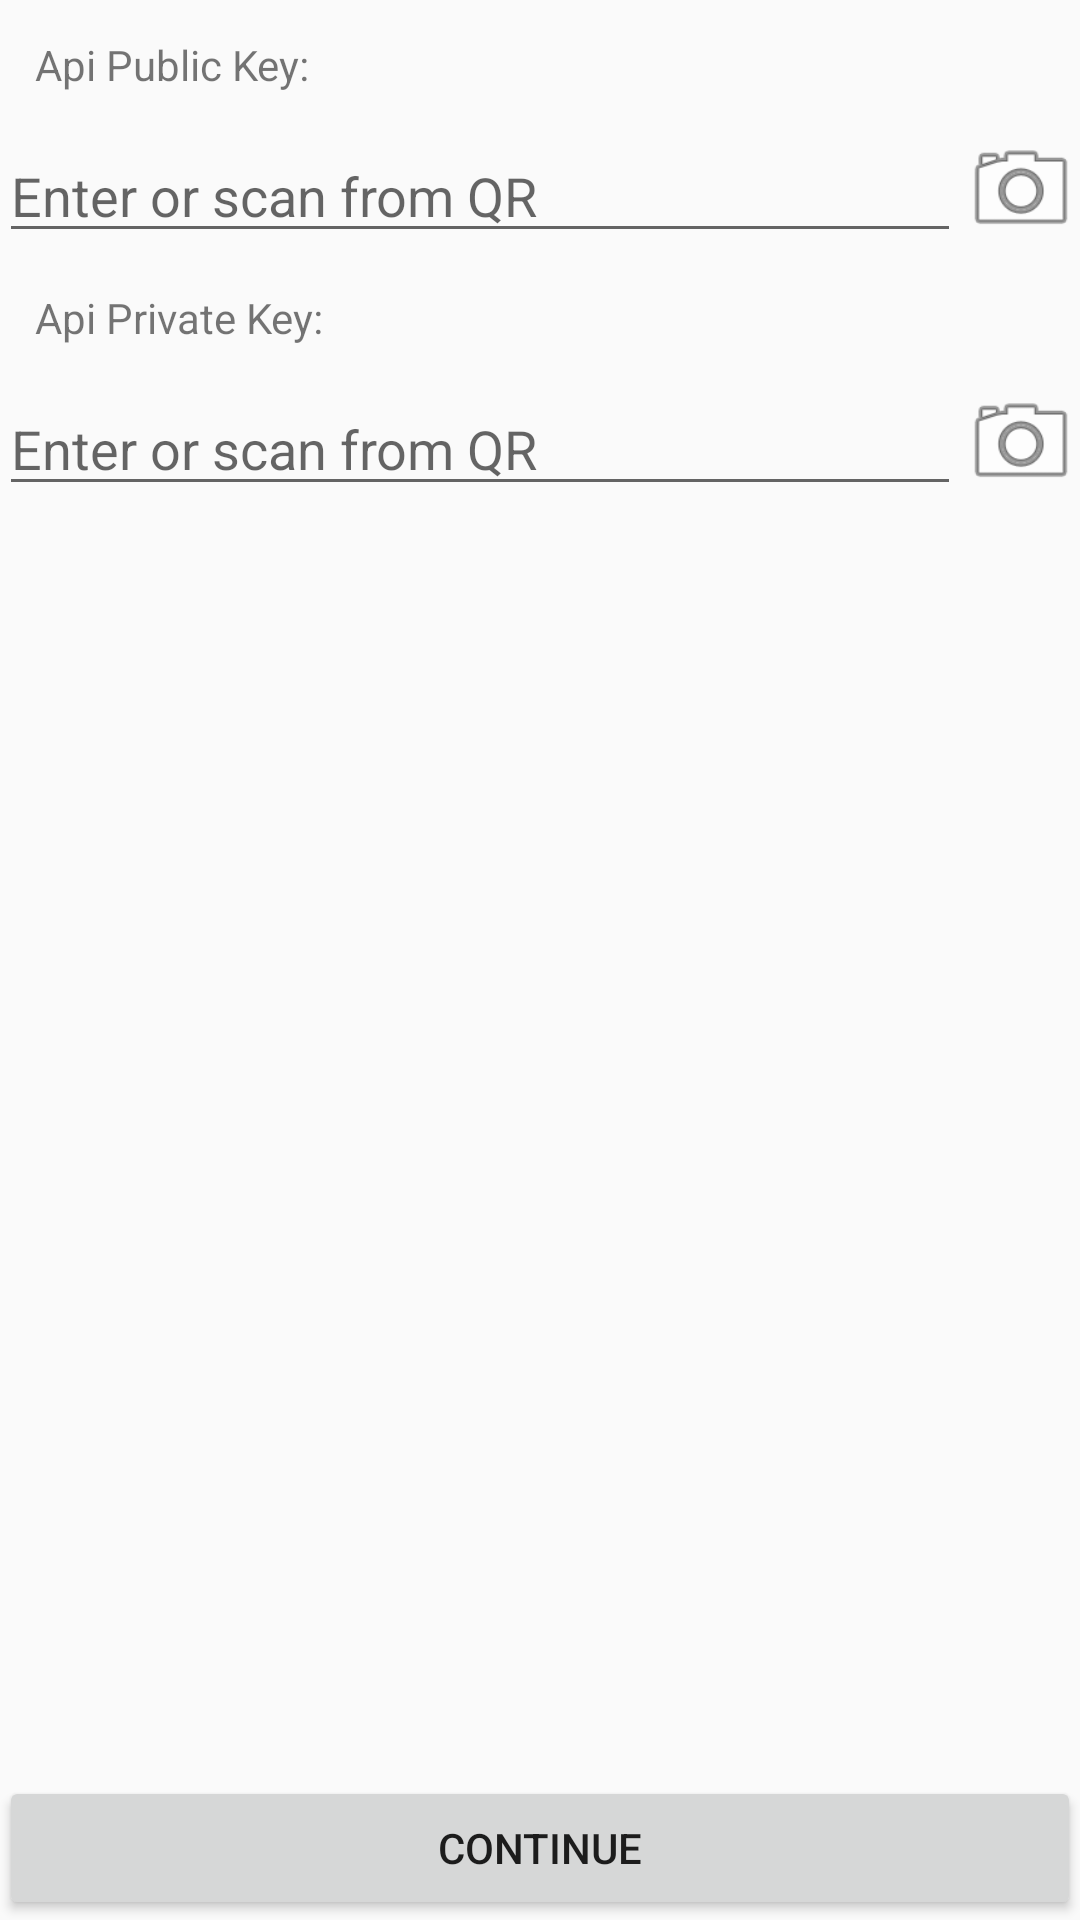

Reconstruct the res/layout file that produces this screen, plus the resources it refers to.
<!-- AndroidManifest.xml: application theme AppTheme -->
<!-- res/layout/activity_settings.xml -->
<?xml version="1.0" encoding="utf-8"?>
<RelativeLayout xmlns:android="http://schemas.android.com/apk/res/android"
    xmlns:tools="http://schemas.android.com/tools"
    android:id="@+id/activity_settings"
    android:orientation="vertical"
    android:layout_width="match_parent"
    android:layout_height="match_parent"
    android:paddingBottom="@dimen/activity_vertical_margin"
    android:paddingLeft="@dimen/activity_horizontal_margin"
    android:paddingRight="@dimen/activity_horizontal_margin"
    android:paddingTop="@dimen/activity_vertical_margin"
    tools:context="multico.in.btctrade.SettingsActivity">
    <LinearLayout
        android:layout_width="match_parent"
        android:orientation="vertical"
        android:layout_height="wrap_content">
        <TextView
            android:layout_width="match_parent"
            android:text="@string/api_public_key"
            android:layout_margin="12dp"
            android:layout_height="wrap_content" />
        <LinearLayout
            android:layout_width="match_parent"
            android:orientation="horizontal"
            android:layout_height="wrap_content">
            <EditText
                android:layout_width="0dp"
                android:id="@+id/set_pub"
                android:layout_weight="1"
                android:hint="@string/enter_or_scan_from_qr"
                android:layout_height="wrap_content" />
            <ImageView
                android:layout_width="40sp"
                android:src="@android:drawable/ic_menu_camera"
                android:onClick="scanPubKey"
                android:layout_height="40sp" />
        </LinearLayout>
        <TextView
            android:layout_width="match_parent"
            android:text="@string/api_private_key"
            android:layout_margin="12dp"
            android:layout_height="wrap_content" />
        <LinearLayout
            android:layout_width="match_parent"
            android:orientation="horizontal"
            android:layout_height="wrap_content">
            <EditText
                android:layout_width="0dp"
                android:id="@+id/set_priv"
                android:layout_weight="1"
                android:hint="@string/enter_or_scan_from_qr"
                android:layout_height="wrap_content" />
            <ImageView
                android:layout_width="40sp"
                android:src="@android:drawable/ic_menu_camera"
                android:onClick="scanPrivKey"
                android:layout_height="40sp" />
        </LinearLayout>
    </LinearLayout>
    <Button
        android:layout_width="match_parent"
        android:text="@string/btn_continue"
        android:onClick="doContinue"
        android:layout_alignParentBottom="true"
        android:layout_height="wrap_content" />

</RelativeLayout>
<!-- resources referenced by this layout -->
<resources>
  <string name="api_private_key">Api Private Key:</string>
  <string name="api_public_key">Api Public Key:</string>
  <string name="btn_continue">Continue</string>
  <string name="enter_or_scan_from_qr">Enter or scan from QR</string>
  <style name="AppTheme" parent="Theme.AppCompat.Light.DarkActionBar">
          
          <item name="colorPrimary">@color/colorPrimary</item>
          <item name="colorPrimaryDark">@color/colorPrimaryDark</item>
          <item name="colorAccent">@color/colorAccent</item>
      </style>
  <color name="colorPrimary">#2294da</color>
  <color name="colorPrimaryDark">#0072b8</color>
  <color name="colorAccent">#ffa000</color>
</resources>
